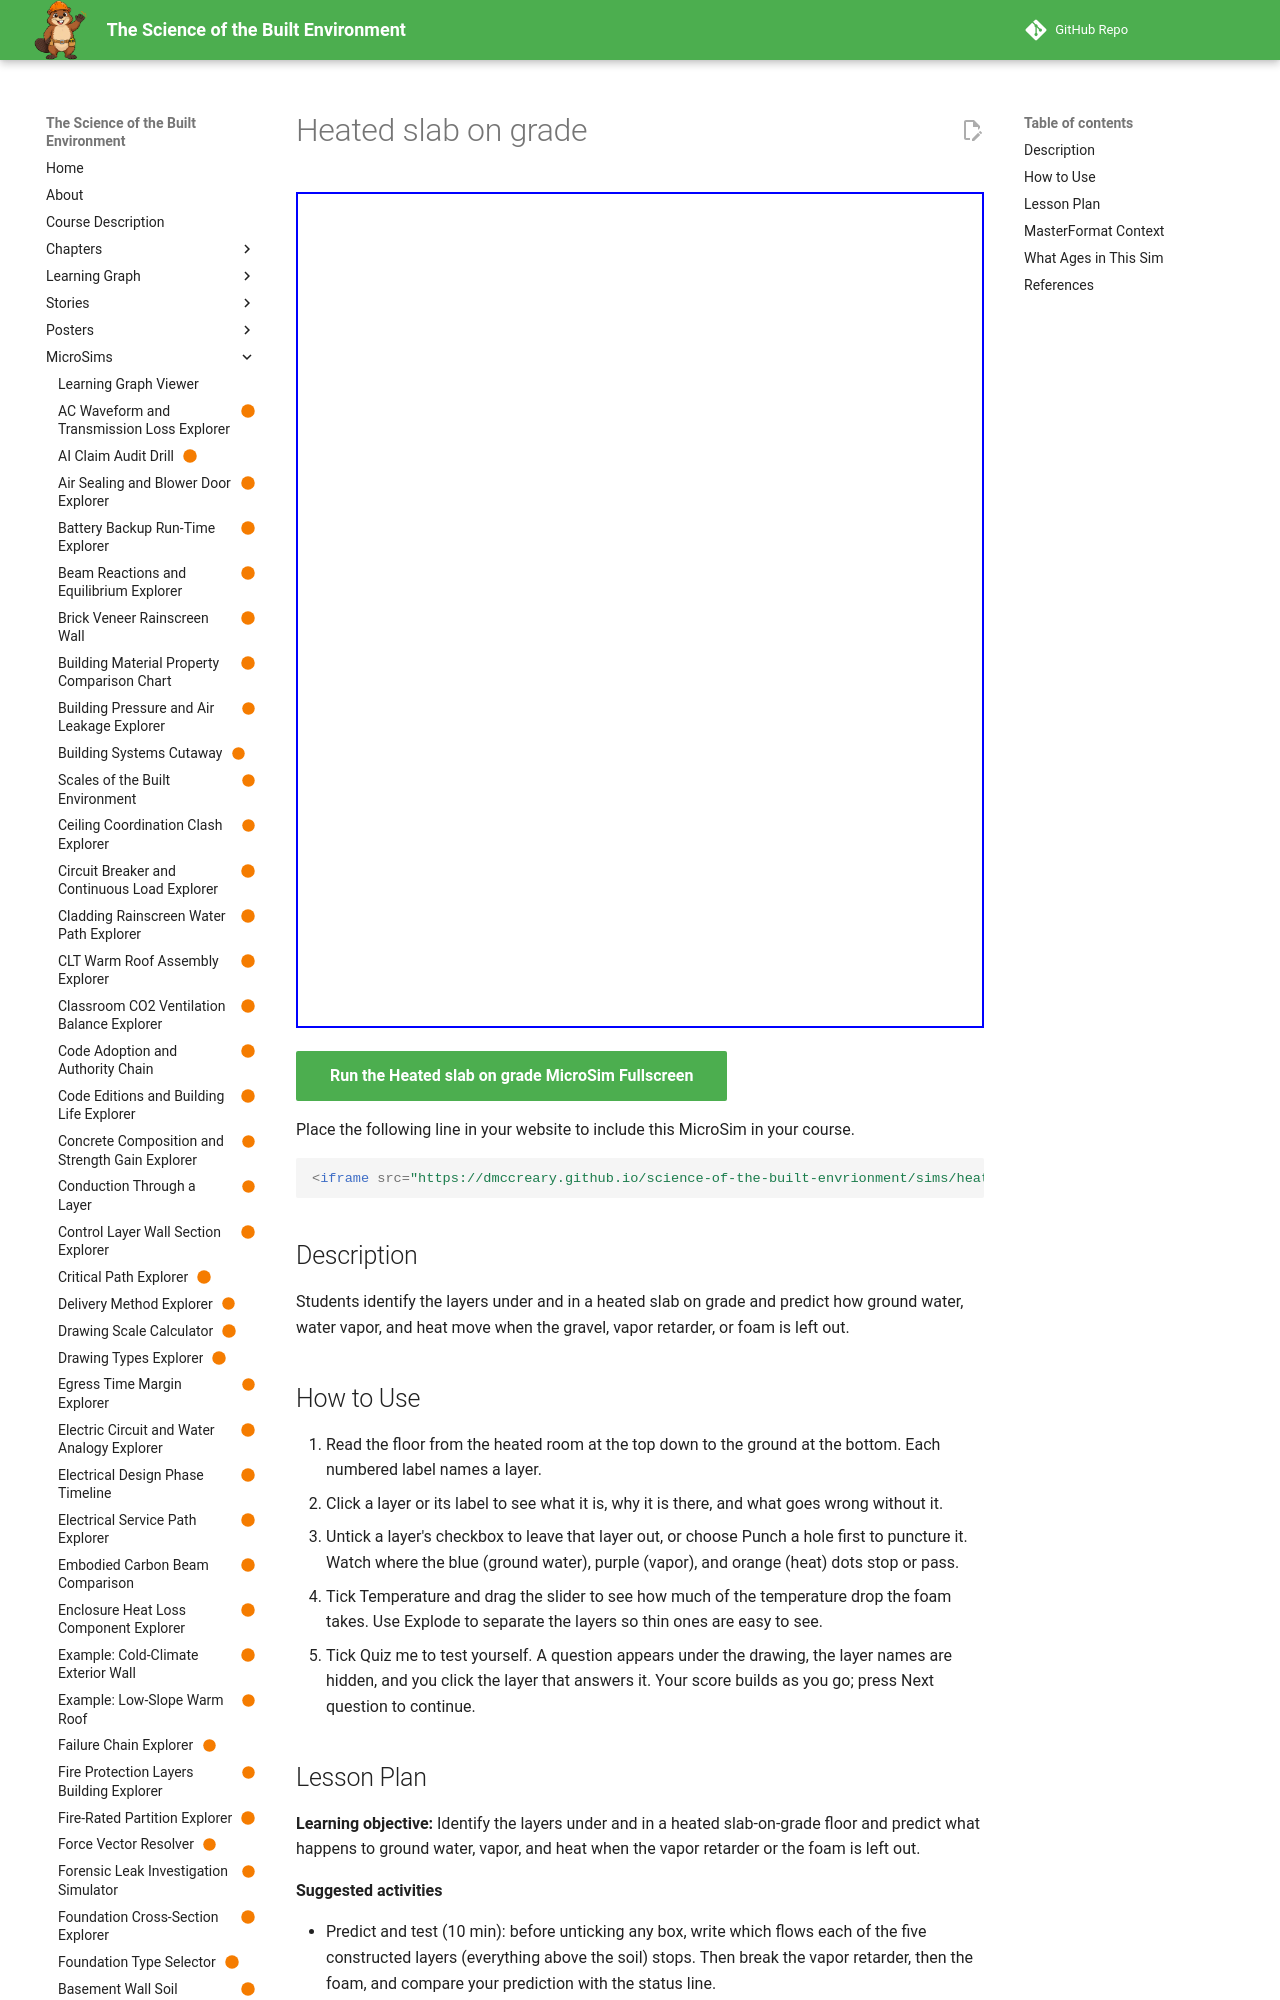

repository: dmccreary/science-of-the-built-envrionment · page: sims/heated-slab-on-grade-layers/index.html · generator: mkdocs

---
title: "Heated slab on grade"
description: "Students identify the layers under and in a heated slab on grade and predict how ground water, water vapor, and heat move when the gravel, vapor retarder, or foam is left out."
image: /sims/heated-slab-on-grade-layers/heated-slab-on-grade-layers.png
og:image: /sims/heated-slab-on-grade-layers/heated-slab-on-grade-layers.png
twitter:image: /sims/heated-slab-on-grade-layers/heated-slab-on-grade-layers.png
social:
   cards: false
status: built
library: p5.js
bloom_level: Remember, Understand
csi: ["03 30 00 Cast-in-Place Concrete", "07 21 00 Thermal Insulation", "07 26 00 Vapor Retarders", "31 23 23 Fill", "32 11 23 Aggregate Base Courses", "31 23 00 Excavation and Fill"]
---

# Heated slab on grade

<iframe src="main.html" width="100%" height="836" scrolling="no"></iframe>

[Run the Heated slab on grade MicroSim Fullscreen](main.html){ .md-button .md-button--primary }

Place the following line in your website to include this MicroSim in your course.

```html
<iframe src="https://dmccreary.github.io/science-of-the-built-envrionment/sims/heated-slab-on-grade-layers/main.html" width="100%" height="836" scrolling="no"></iframe>
```

## Description

Students identify the layers under and in a heated slab on grade and predict how ground water, water vapor, and heat move when the gravel, vapor retarder, or foam is left out.

## How to Use

1. Read the floor from the heated room at the top down to the ground at the bottom. Each numbered label names a layer.
2. Click a layer or its label to see what it is, why it is there, and what goes wrong without it.
3. Untick a layer's checkbox to leave that layer out, or choose Punch a hole first to puncture it. Watch where the blue (ground water), purple (vapor), and orange (heat) dots stop or pass.
4. Tick Temperature and drag the slider to see how much of the temperature drop the foam takes. Use Explode to separate the layers so thin ones are easy to see.
5. Tick Quiz me to test yourself. A question appears under the drawing, the layer names are hidden, and you click the layer that answers it. Your score builds as you go; press Next question to continue.
